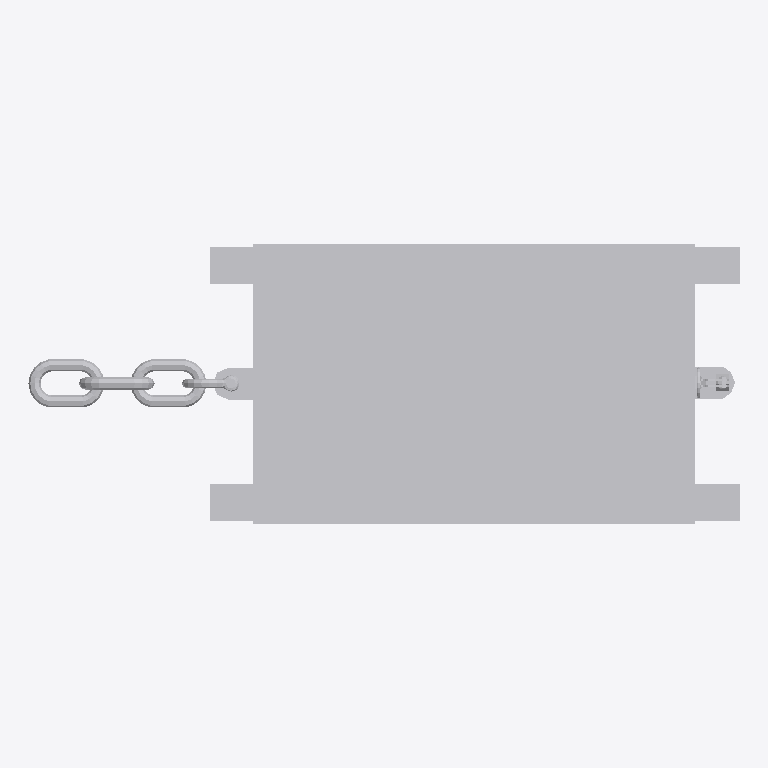
Plan cut of the same IFC building model at storey 'Default Building Storey' (level 0.00 m, cut at 1.40 m), seen from above with north up, elements coloured by IFC class: 1 other element (light grey). No cut surface shows.
Extent 2.3 m × 0.9 m × 1.2 m (x, y, z). Storeys (1): Default Building Storey at 0.00 m. Elements (1): 1 IfcBuildingElementProxy.

HEADER;
FILE_DESCRIPTION(('ViewDefinition [CoordinationView]'),'2;1');
FILE_NAME('','2025-07-08T11:48:08',(''),(''),'','SketchUp Pro 2015','');
FILE_SCHEMA(('IFC2X3'));
ENDSEC;
DATA;
#1=IFCPROJECT('0Oleay4Sz72BuaHPH21bS7',#2,'Default Project','Description of Default Project',$,$,$,(#20),#7);
#24=IFCSITE('34YL66Fg53wfcsTtP0X3EW',#2,'Default Site','Description of Default Site',$,#25,$,$,.ELEMENT.,(24,28,0),(54,25,0),10.0,$,$);
#30=IFCBUILDING('1AzvZALrnFAhR1VKuA5KVV',#2,'Default Building','Description of Default Building',$,#31,$,$,.ELEMENT.,$,$,#36);
#37=IFCBUILDINGSTOREY('37xjMhodv4Ku4Eosk0UVhb',#2,'Default Building Storey','Description of Default Building Storey',$,#38,$,$,.ELEMENT.,0.0);
#47=IFCBUILDINGELEMENTPROXY('0oumLRxyr4eu$gmNNvd5qY',#2,'','Description of Object',$,#48,#53,$,$);
ENDSEC;
